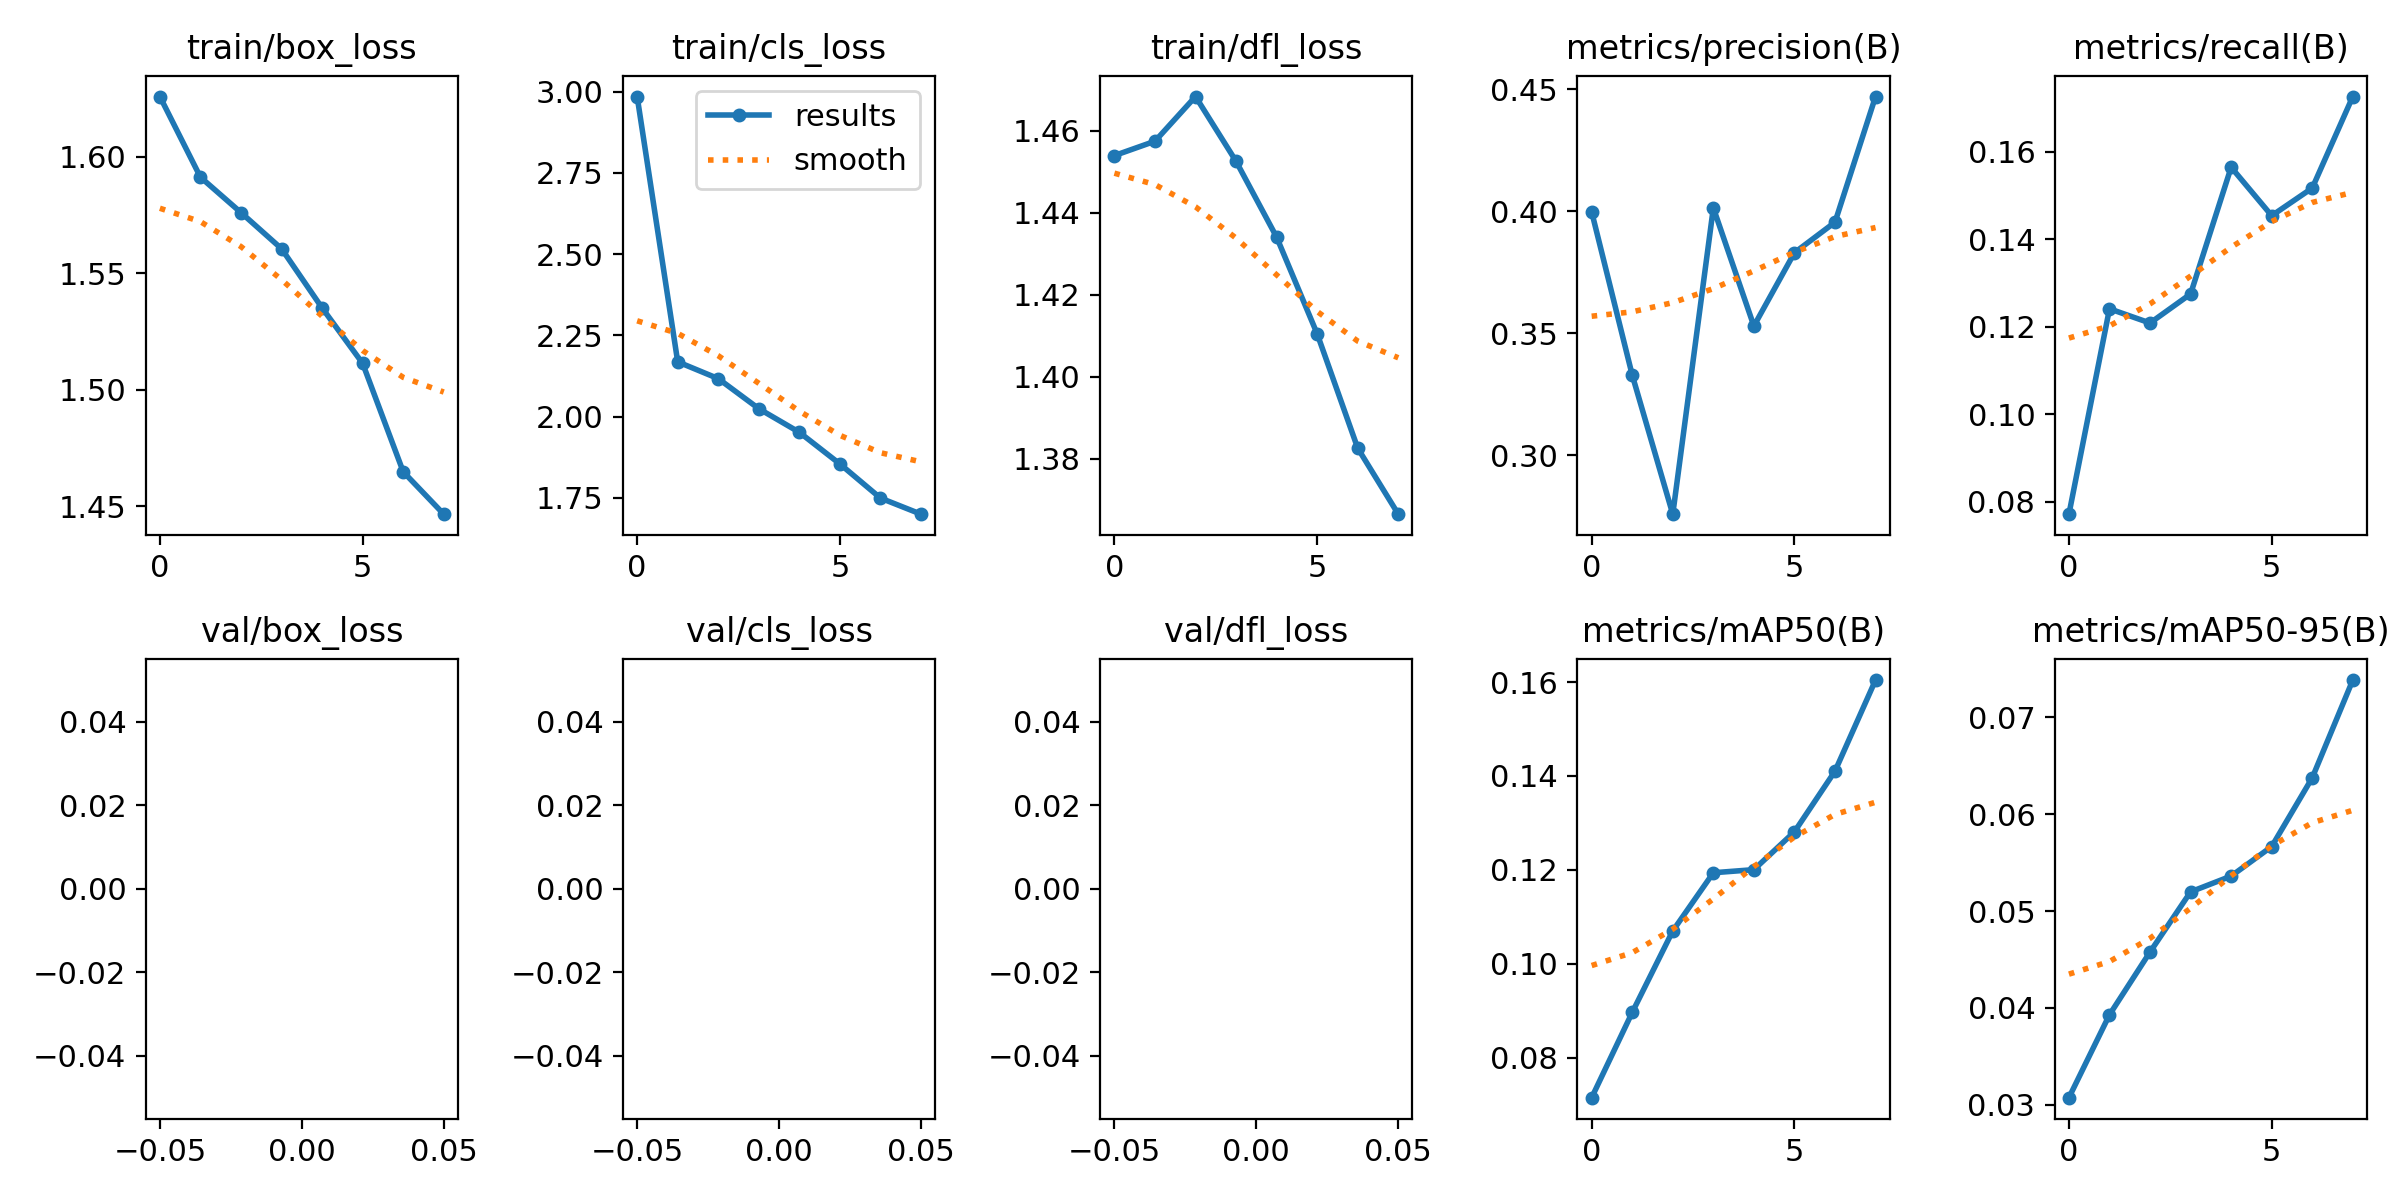

The data file committed next to this chart (first rows):
epoch, train/box_loss, train/cls_loss, train/dfl_loss, metrics/precision(B), metrics/recall(B), metrics/mAP50(B), metrics/mAP50-95(B), val/box_loss, val/cls_loss, val/dfl_loss, lr/pg0, lr/pg1, lr/pg2
0, 1.626, 2.985, 1.454, 0.3998, 0.07713, 0.0715, 0.03074, nan, nan, nan, 0.000207, 0.000207, 0.000207
1, 1.591, 2.169, 1.458, 0.3329, 0.1241, 0.08965, 0.0393, nan, nan, nan, 0.000364, 0.000364, 0.000364
2, 1.576, 2.117, 1.468, 0.2758, 0.1208, 0.107, 0.04578, nan, nan, nan, 0.0004693, 0.0004693, 0.0004693
3, 1.56, 2.024, 1.453, 0.4014, 0.1275, 0.1194, 0.05199, nan, nan, nan, 0.000393, 0.000393, 0.000393
4, 1.535, 1.952, 1.434, 0.353, 0.1565, 0.1201, 0.05362, nan, nan, nan, 0.000393, 0.000393, 0.000393
5, 1.511, 1.854, 1.411, 0.383, 0.1454, 0.1281, 0.05667, nan, nan, nan, 0.0003156, 0.0003156, 0.0003156
6, 1.465, 1.749, 1.383, 0.3955, 0.1517, 0.141, 0.06377, nan, nan, nan, 0.0002383, 0.0002383, 0.0002383
7, 1.447, 1.7, 1.367, 0.4471, 0.1726, 0.1604, 0.07386, nan, nan, nan, 0.0001609, 0.0001609, 0.0001609
